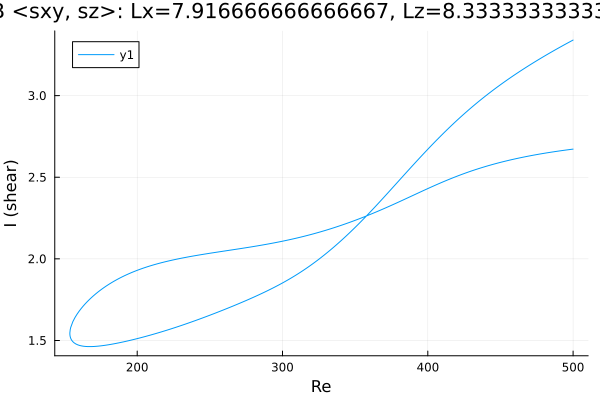

Data behind this chart, as committed beside it:
Re, shear
500.0, 3.34
499.7, 3.339
498.3, 3.332
496.8, 3.325
495.4, 3.318
494, 3.312
492.6, 3.305
491.2, 3.298
489.8, 3.291
488.4, 3.284
486.9, 3.276
485.5, 3.269
484.1, 3.262
482.7, 3.255
481.3, 3.247
479.9, 3.24
478.5, 3.232
477, 3.225
475.6, 3.217
474.2, 3.21
472.8, 3.202
471.4, 3.194
470, 3.186
468.6, 3.178
467.1, 3.17
465.7, 3.162
464.3, 3.154
462.9, 3.146
461.5, 3.138
460.1, 3.129
458.7, 3.121
457.2, 3.112
455.8, 3.103
454.4, 3.095
453, 3.086
451.6, 3.077
450.2, 3.068
448.8, 3.059
447.3, 3.049
445.9, 3.04
444.5, 3.031
443.1, 3.021
441.7, 3.011
440.3, 3.002
438.9, 2.992
437.4, 2.982
436, 2.971
434.6, 2.961
433.2, 2.951
431.8, 2.94
430.4, 2.93
429, 2.919
427.5, 2.908
426.1, 2.897
424.7, 2.886
423.3, 2.875
421.9, 2.863
420.5, 2.852
419.1, 2.84
417.6, 2.828
... 500 more rows
